Run: headless pygame with SDL's dummy video driver; simulated clock (each Clock.tick advances the game by its frame time, no real sleeping); random seed 0; keys injected as events and as key.get_pressed() state; no mouse input.
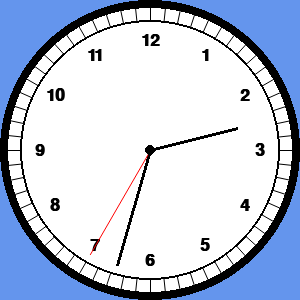
Frame 1 of 4 · flips 1–60 · no input
Frame 2 of 4 · flips 61–180 · tapped SPACE, RETURN · held RIGHT (→), D · screen unchanged from frame 1, image omitted
Frame 3 of 4 · flips 181–300 · held DOWN (↓), S · screen unchanged from frame 2, image omitted
Frame 4 of 4 · flips 301–420 · held LEFT (←), A, UP (↑), W · screen unchanged from frame 3, image omitted

The pygame program that drew these frames:

import math
import time

import pygame

'''NOTES
HOUR - 360 degrees in an hour
360 degrees / 12 hours = 30 -> hour hand moves 30 degress per hour
30 degrees / 60 minutes = 0.5 -> 0.5 degress per min
0.5 degrees / 60 seconds = 0.0083333 -> degress per sec

MIN
360/60 = 6 degress per min
6/60 = 0.1 degress per sec

SEC
360/60 = 6 degress per sec
'''

# --- VARS ---
WIDTH = 300
HEIGHT = 300
BLACK = (0,0,0)
WHITE = (255,255,255)
RED = (255,0,0)

# in pygame, angle increases clock-wise, 
# subtract 90 to make 12 o'clock be pointing up when angle is 0 
ANGLE_OFFSET = 90 

def rotate_hands(SURFACE, surf_rect):
    c_time = time.localtime()
    hour = c_time.tm_hour - 12
    minute = c_time.tm_min
    sec = c_time.tm_sec
    
    
    # HOUR | Convert to seconds to get degrees per second
    hour_degree = (3600*hour + 60*minute + sec) * (0.5 / 60)
    rad = math.radians(hour_degree - ANGLE_OFFSET)
    x = surf_rect.centerx + 90 * math.cos(rad)
    y = surf_rect.centery + 90 * math.sin(rad)
    pygame.draw.line(SURFACE, BLACK, surf_rect.center, (x, y), 3) 
    
    # MIN | Convert to seconds to get degrees per second
    minute_degree = 6*minute + 0.1*sec
    rad = math.radians(minute_degree - ANGLE_OFFSET)
    x = surf_rect.centerx + 120 * math.cos(rad)
    y = surf_rect.centery + 120 * math.sin(rad)
    pygame.draw.line(SURFACE, BLACK, surf_rect.center, (x, y), 3) 
    
    # SEC
    rad = math.radians(6*sec - ANGLE_OFFSET)
    x = surf_rect.centerx + 120 * math.cos(rad)
    y = surf_rect.centery + 120 * math.sin(rad)
    pygame.draw.aaline(SURFACE, RED, surf_rect.center, (x, y), 3)

    return None

def draw_clock(font, surf_rect):
    radius = 150
    rects = []
  
    # Clock text
    angle = 0
    for number in [12,1,2,3,4,5,6,7,8,9,10,11]:
        text = font.render(str(number), 1, BLACK)
        text_rect = text.get_rect(center=surf_rect.center) 
        
        rad = math.radians(angle-90) 
        text_rect.centerx += (radius-40) * math.cos(rad)
        text_rect.centery += (radius-40) * math.sin(rad)
        
        rects.append([text, text_rect])
        angle += 30
    
    # Draw clock surface/outline
    tick_locs = []
    for angle in range(0,360,6):      
        rad = math.radians(angle-ANGLE_OFFSET)
        x = surf_rect.centerx + ((radius-5) * math.cos(rad))
        y = surf_rect.centery + ((radius-5) * math.sin(rad))
        tick_locs.append([x, y])
    
    # Blit to seperate surface, then  blit that surface to display
    clock_surf = pygame.Surface((WIDTH, HEIGHT))
    clock_surf.fill('cornflowerblue')
    
    pygame.draw.circle(clock_surf, WHITE, surf_rect.center, radius)  
    
    # draw tick marks
    for loc in tick_locs:
        pygame.draw.aaline(clock_surf, (0,0,0), surf_rect.center, loc) # Line indicator

    # ticks extend from center, draw circle over 
    pygame.draw.circle(clock_surf, WHITE, surf_rect.center, radius-20)  
    pygame.draw.circle(clock_surf, BLACK, surf_rect.center, radius, 8) 
    pygame.draw.circle(clock_surf, BLACK, surf_rect.center, radius-20, 2) 
    
    clock_surf.blits(rects)
    
    return clock_surf
    

def main():
    # -- INIT -- #
    pygame.init()
    clock = pygame.time.Clock()
    font = pygame.font.SysFont(None, 25, True) # 'Arial' looks nice, but use system default

    SURFACE = pygame.display.set_mode((WIDTH, HEIGHT))
    pygame.display.set_caption("Clock")
    
    surf_rect = SURFACE.get_rect()
    clock_surf = draw_clock(font, surf_rect)

    # -- MAIN LOOP -- #           
    run = True
    while run:
        for event in pygame.event.get():
            if event.type == pygame.QUIT:
                run = False

        SURFACE.blit(clock_surf, (0,0))
        rotate_hands(SURFACE, surf_rect)
        
        pygame.draw.circle(SURFACE, BLACK, surf_rect.center, 5)
        pygame.display.update()

        clock.tick(120)

     
 
if __name__ == "__main__":
    main()
    pygame.quit() 


# eof
